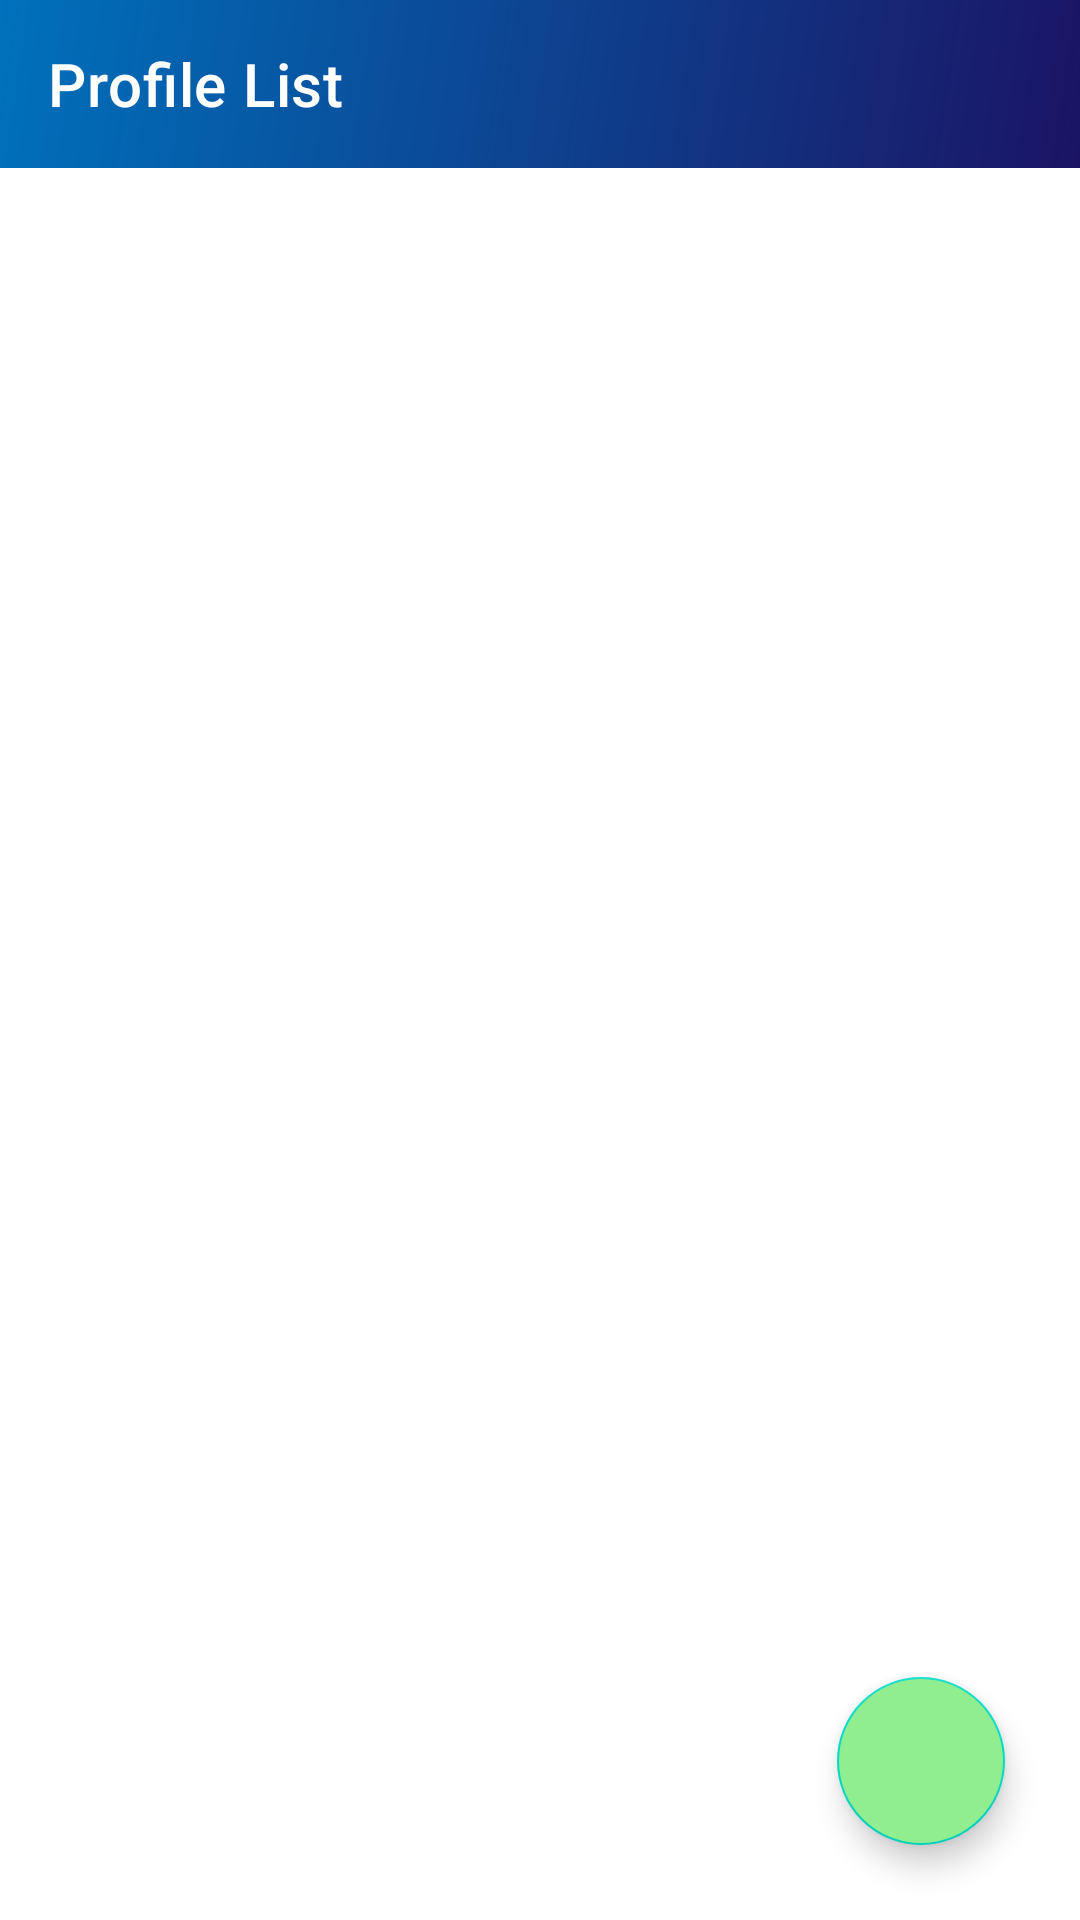

Layout XML and referenced resources for this Android screen:
<!-- AndroidManifest.xml: application theme Theme.ProfileListActivity -->
<!-- res/layout/activity_main.xml -->
<?xml version="1.0" encoding="utf-8"?>
<androidx.constraintlayout.widget.ConstraintLayout xmlns:android="http://schemas.android.com/apk/res/android"
    xmlns:app="http://schemas.android.com/apk/res-auto"
    xmlns:tools="http://schemas.android.com/tools"
    android:layout_width="match_parent"
    android:layout_height="match_parent"
    tools:context=".MainActivity">


    <com.google.android.material.appbar.AppBarLayout
        android:id="@+id/appbar"
        android:layout_width="match_parent"
        android:layout_height="wrap_content"
        android:background="@drawable/splash_bg"
        app:layout_constraintLeft_toLeftOf="parent"
        app:layout_constraintRight_toRightOf="parent"
        app:layout_constraintTop_toTopOf="parent">

        <androidx.appcompat.widget.Toolbar
            android:id="@+id/toolbar"
            android:layout_width="match_parent"
            android:layout_height="wrap_content"
            app:layout_collapseMode="pin"
            app:popupTheme="@style/ThemeOverlay.MaterialComponents.Light"
            app:theme="@style/ThemeOverlay.MaterialComponents.Dark.ActionBar"
            app:title="Profile List"
            app:titleTextColor="#fff" />
    </com.google.android.material.appbar.AppBarLayout>

    <androidx.recyclerview.widget.RecyclerView
        android:id="@+id/profileRecyclerView"
        android:layout_width="match_parent"
        android:layout_height="wrap_content"
        android:layout_marginTop="5dp"
        app:layout_constraintTop_toBottomOf="@id/appbar"
        tools:listitem="@layout/single_profile" />

    <com.google.android.material.floatingactionbutton.FloatingActionButton
        android:id="@+id/addProfile"
        android:layout_width="wrap_content"
        android:layout_height="wrap_content"
        android:layout_marginEnd="25dp"
        android:layout_marginBottom="25dp"
        android:backgroundTint="#90EE90"
        android:elevation="5dp"
        android:src="@drawable/ic_add"
        app:layout_constraintBottom_toBottomOf="parent"
        app:layout_constraintRight_toRightOf="parent" />

</androidx.constraintlayout.widget.ConstraintLayout>
<!-- res/layout/single_profile.xml (included above) -->
<?xml version="1.0" encoding="utf-8"?>
<androidx.constraintlayout.widget.ConstraintLayout xmlns:android="http://schemas.android.com/apk/res/android"
    xmlns:app="http://schemas.android.com/apk/res-auto"
    android:layout_width="match_parent"
    android:layout_height="wrap_content">


    <androidx.cardview.widget.CardView
        android:layout_width="match_parent"
        android:layout_height="wrap_content"
        android:layout_marginHorizontal="10dp"
        android:layout_marginTop="5dp"
        android:layout_marginBottom="8sp"
        app:cardCornerRadius="10dp"
        app:cardElevation="5dp"
        app:layout_constraintBottom_toBottomOf="parent"
        app:layout_constraintLeft_toLeftOf="parent"
        app:layout_constraintRight_toRightOf="parent"
        app:layout_constraintTop_toTopOf="parent">

        <androidx.constraintlayout.widget.ConstraintLayout
            android:layout_width="match_parent"
            android:layout_height="match_parent">

            <de.hdodenhof.circleimageview.CircleImageView
                android:id="@+id/profilePhoto"
                android:layout_width="80dp"
                android:layout_height="80dp"
                android:layout_marginVertical="6dp"
                android:layout_marginLeft="4dp"
                android:src="@drawable/add_photo"
                app:layout_constraintBottom_toBottomOf="parent"
                app:layout_constraintLeft_toLeftOf="parent"
                app:layout_constraintTop_toTopOf="parent" />

            <TextView
                android:id="@+id/full_name"
                android:layout_width="wrap_content"
                android:layout_height="wrap_content"
                android:layout_marginLeft="8sp"
                android:padding="4dp"
                android:text="Full Name"
                android:textSize="22sp"
                app:layout_constraintBottom_toBottomOf="parent"
                app:layout_constraintLeft_toRightOf="@id/profilePhoto"
                app:layout_constraintTop_toTopOf="parent" />

            <Button
                android:id="@+id/editButton"
                android:layout_width="wrap_content"
                android:layout_height="wrap_content"
                android:layout_marginRight="10sp"
                android:backgroundTint="#CF9FFF"
                android:text="Edit"
                android:textSize="18sp"
                app:layout_constraintBottom_toBottomOf="parent"
                app:layout_constraintRight_toRightOf="parent"
                app:layout_constraintTop_toTopOf="parent" />

        </androidx.constraintlayout.widget.ConstraintLayout>
    </androidx.cardview.widget.CardView>

</androidx.constraintlayout.widget.ConstraintLayout>
<!-- resources referenced by this layout -->
<resources>
  <!-- drawable add_photo: png bitmap (drawable, 9505 bytes) -->
  <!-- drawable splash_bg (drawable-v24) -->
  <?xml version="1.0" encoding="utf-8"?>
  <shape xmlns:android="http://schemas.android.com/apk/res/android"
      android:shape="rectangle">
      <gradient
          android:angle="315"
          android:endColor="#1B1464"
          android:startColor="#0071BC">
  
      </gradient>
  </shape>
  <style name="Theme.ProfileListActivity" parent="Theme.MaterialComponents.Light.NoActionBar">
          
          <item name="colorPrimary">@color/purple_500</item>
          <item name="colorPrimaryVariant">@color/purple_700</item>
          <item name="colorOnPrimary">@color/white</item>
          
          <item name="colorSecondary">@color/teal_200</item>
          <item name="colorSecondaryVariant">@color/teal_700</item>
          <item name="colorOnSecondary">@color/black</item>
          
          <item name="android:statusBarColor" tools:targetApi="l">?attr/colorPrimaryVariant</item>
          
      </style>
  <!-- not gathered from this repository: default colours our renderer supplied (Android Studio template values) -->
  <color name="purple_500">#FF6200EE</color>
  <color name="purple_700">#FF3700B3</color>
  <color name="teal_200">#FF03DAC5</color>
  <color name="teal_700">#FF018786</color>
  <color name="black">#FF000000</color>
  <color name="white">#FFFFFFFF</color>
</resources>
